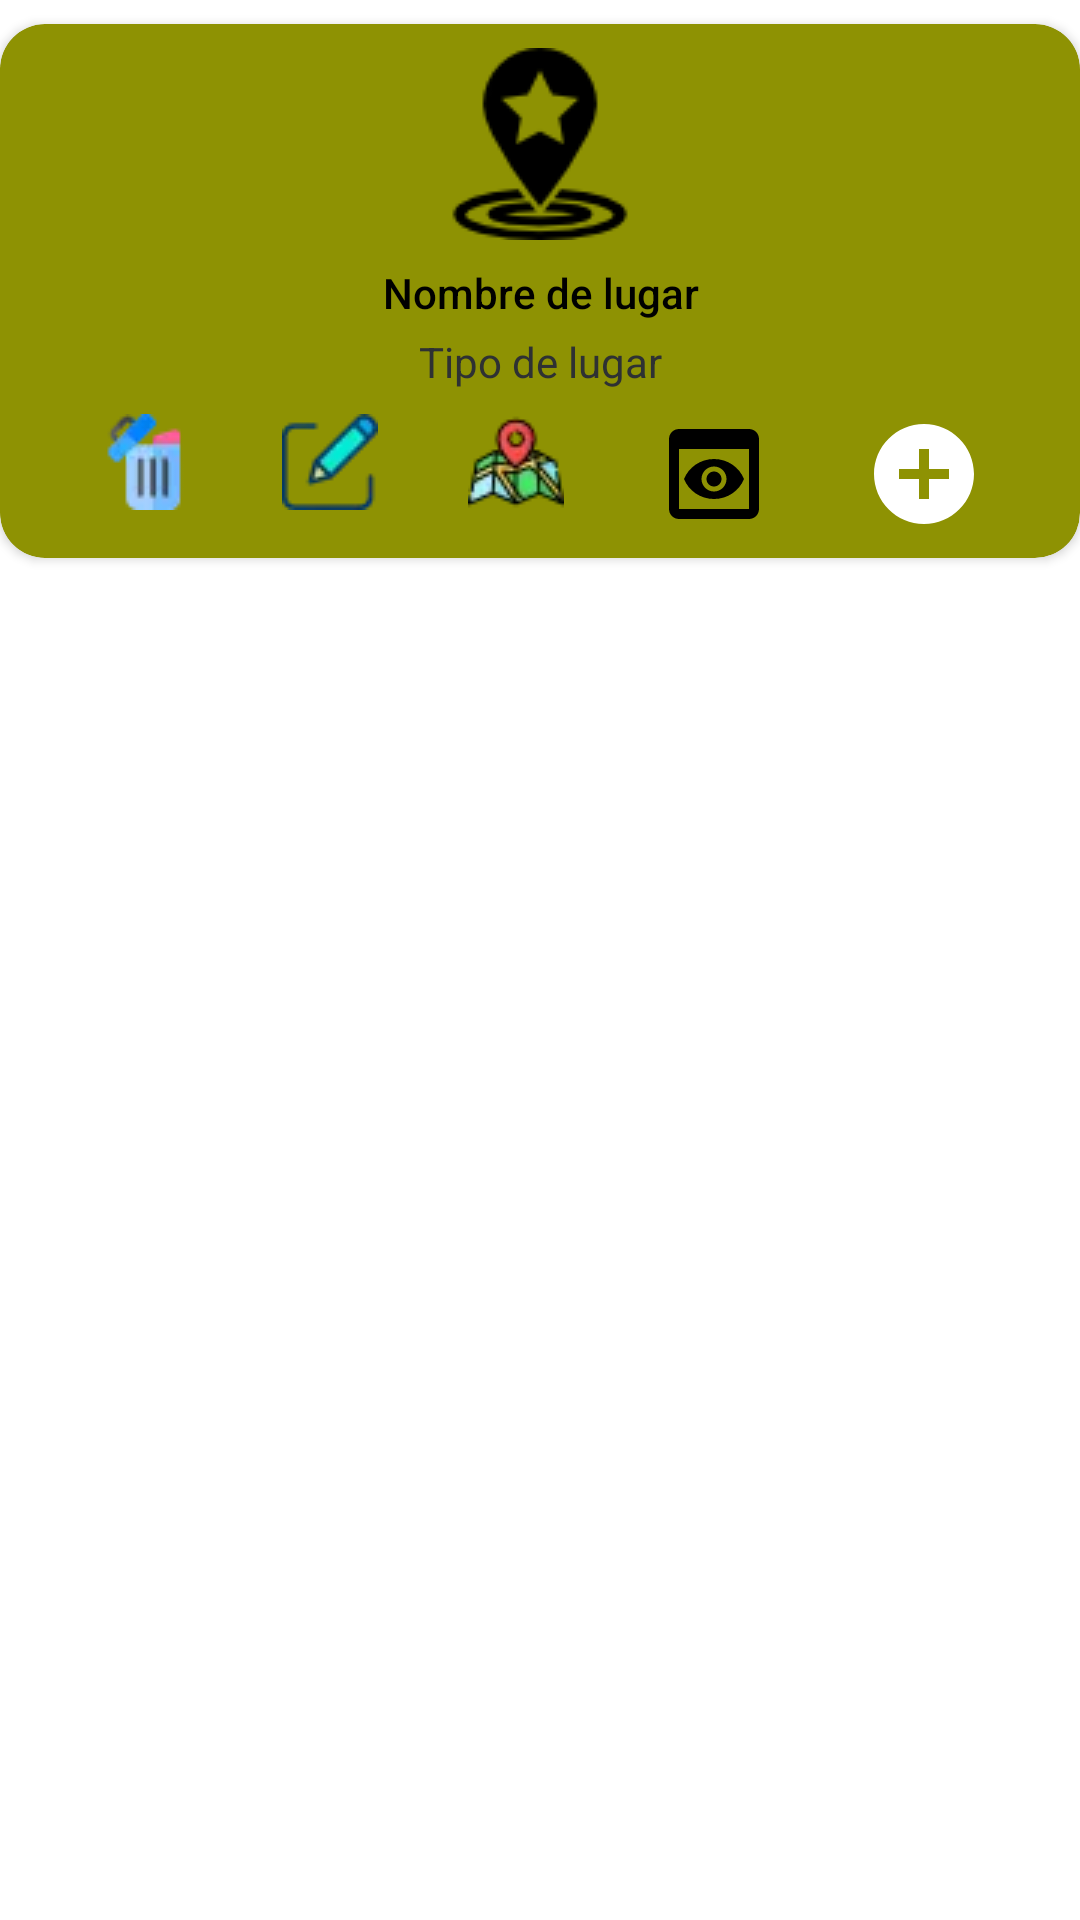

Layout XML and referenced resources for this Android screen:
<!-- AndroidManifest.xml: application theme Theme.Examen_201830020043_Ejercicio2 -->
<!-- res/layout/lugar_favorito_item.xml -->
<?xml version="1.0" encoding="utf-8"?>
<androidx.constraintlayout.widget.ConstraintLayout xmlns:android="http://schemas.android.com/apk/res/android"
    xmlns:app="http://schemas.android.com/apk/res-auto"
    xmlns:tools="http://schemas.android.com/tools"
    android:layout_width="match_parent"
    android:layout_height="wrap_content">

    <androidx.cardview.widget.CardView
        android:layout_width="match_parent"
        android:layout_height="wrap_content"
        android:layout_marginTop="8dp"
        app:cardBackgroundColor="@color/golden_color"
        app:cardCornerRadius="15dp"
        app:layout_constraintEnd_toEndOf="parent"
        app:layout_constraintStart_toStartOf="parent"
        app:layout_constraintTop_toTopOf="parent">

        <androidx.constraintlayout.widget.ConstraintLayout
            android:layout_width="match_parent"
            android:layout_height="wrap_content">

            <ImageView
                android:id="@+id/imageView2"
                android:layout_width="wrap_content"
                android:layout_height="wrap_content"
                android:layout_marginTop="8dp"
                app:layout_constraintEnd_toEndOf="parent"
                app:layout_constraintStart_toStartOf="parent"
                app:layout_constraintTop_toTopOf="parent"
                app:srcCompat="@drawable/lugar_favorito" />

            <TextView
                android:id="@+id/tvNombreLugar"
                android:layout_width="0dp"
                android:layout_height="wrap_content"
                android:layout_marginStart="8dp"
                android:layout_marginTop="8dp"
                android:layout_marginEnd="8dp"
                android:gravity="center"
                android:text="Nombre de lugar"
                android:textAppearance="@style/TextAppearance.AppCompat.Body2"
                android:textColor="@color/black"
                app:layout_constraintEnd_toEndOf="parent"
                app:layout_constraintStart_toStartOf="parent"
                app:layout_constraintTop_toBottomOf="@+id/imageView2" />

            <TextView
                android:id="@+id/tvTipoLugar"
                android:layout_width="0dp"
                android:layout_height="wrap_content"
                android:layout_marginTop="4dp"
                android:gravity="center"
                android:text="Tipo de lugar"
                android:textColor="@color/material_dynamic_neutral20"
                app:layout_constraintEnd_toEndOf="@+id/tvNombreLugar"
                app:layout_constraintHorizontal_bias="0.0"
                app:layout_constraintStart_toStartOf="@+id/tvNombreLugar"
                app:layout_constraintTop_toBottomOf="@+id/tvNombreLugar" />

            <LinearLayout
                android:layout_width="wrap_content"
                android:layout_height="match_parent"
                android:layout_marginStart="8dp"
                android:layout_marginTop="8dp"
                android:layout_marginEnd="8dp"
                android:layout_marginBottom="8dp"
                android:orientation="horizontal"
                app:layout_constraintBottom_toBottomOf="parent"
                app:layout_constraintEnd_toEndOf="parent"
                app:layout_constraintStart_toStartOf="parent"
                app:layout_constraintTop_toBottomOf="@+id/tvTipoLugar">

                <ImageView
                    android:id="@+id/imgDeleteLugar"
                    android:layout_width="wrap_content"
                    android:layout_height="wrap_content"
                    android:layout_marginRight="30dp"
                    app:srcCompat="@drawable/eliminar" />

                <ImageView
                    android:id="@+id/imgEditLugar"
                    android:layout_width="wrap_content"
                    android:layout_height="wrap_content"
                    android:layout_marginRight="30dp"
                    app:srcCompat="@drawable/editar" />

                <ImageView
                    android:id="@+id/imgAbrirMapaLugar"
                    android:layout_width="wrap_content"
                    android:layout_height="wrap_content"
                    android:layout_marginRight="30dp"
                    app:srcCompat="@drawable/maps" />

                <ImageView
                    android:id="@+id/imgVerLugar"
                    android:layout_width="wrap_content"
                    android:layout_height="wrap_content"
                    android:layout_marginRight="30dp"
                    app:srcCompat="@drawable/baseline_preview_24" />

                <ImageView
                    android:id="@+id/imgAddVisita"
                    android:layout_width="wrap_content"
                    android:layout_height="wrap_content"

                    app:srcCompat="@drawable/baseline_add_circle_24" />
            </LinearLayout>

        </androidx.constraintlayout.widget.ConstraintLayout>

    </androidx.cardview.widget.CardView>
</androidx.constraintlayout.widget.ConstraintLayout>
<!-- resources referenced by this layout -->
<resources>
  <color name="black">#FF000000</color>
  <color name="golden_color">#8E9203</color>
  <!-- drawable baseline_add_circle_24 (drawable) -->
  <vector android:height="40dp" android:tint="@color/white"
      android:viewportHeight="24" android:viewportWidth="24"
      android:width="40dp" xmlns:android="http://schemas.android.com/apk/res/android">
      <path android:fillColor="@android:color/white" android:pathData="M12,2C6.48,2 2,6.48 2,12s4.48,10 10,10 10,-4.48 10,-10S17.52,2 12,2zM17,13h-4v4h-2v-4L7,13v-2h4L11,7h2v4h4v2z"/>
  </vector>
  <!-- drawable baseline_preview_24 (drawable) -->
  <vector android:height="40dp" android:tint="#000000"
      android:viewportHeight="24" android:viewportWidth="24"
      android:width="40dp" xmlns:android="http://schemas.android.com/apk/res/android">
      <path android:fillColor="@android:color/white" android:pathData="M19,3H5C3.89,3 3,3.9 3,5v14c0,1.1 0.89,2 2,2h14c1.1,0 2,-0.9 2,-2V5C21,3.9 20.11,3 19,3zM19,19H5V7h14V19zM13.5,13c0,0.83 -0.67,1.5 -1.5,1.5s-1.5,-0.67 -1.5,-1.5c0,-0.83 0.67,-1.5 1.5,-1.5S13.5,12.17 13.5,13zM12,9c-2.73,0 -5.06,1.66 -6,4c0.94,2.34 3.27,4 6,4s5.06,-1.66 6,-4C17.06,10.66 14.73,9 12,9zM12,15.5c-1.38,0 -2.5,-1.12 -2.5,-2.5c0,-1.38 1.12,-2.5 2.5,-2.5c1.38,0 2.5,1.12 2.5,2.5C14.5,14.38 13.38,15.5 12,15.5z"/>
  </vector>
  <!-- drawable editar: webp bitmap (drawable, 814 bytes) -->
  <!-- drawable eliminar: webp bitmap (drawable, 728 bytes) -->
  <!-- drawable lugar_favorito: webp bitmap (drawable, 1136 bytes) -->
  <!-- drawable maps: webp bitmap (drawable, 1120 bytes) -->
  <style name="Theme.Examen_201830020043_Ejercicio2" parent="Theme.MaterialComponents.DayNight.DarkActionBar">
          
          <item name="colorPrimary">@color/purple_500</item>
          <item name="colorPrimaryVariant">@color/purple_700</item>
          <item name="colorOnPrimary">@color/white</item>
          
          <item name="colorSecondary">@color/teal_200</item>
          <item name="colorSecondaryVariant">@color/teal_700</item>
          <item name="colorOnSecondary">@color/black</item>
          
          <item name="android:statusBarColor">?attr/colorPrimaryVariant</item>
          
      </style>
  <color name="white">#FFFFFFFF</color>
  <color name="purple_500">#FF6200EE</color>
  <color name="purple_700">#FF3700B3</color>
  <color name="teal_200">#FF03DAC5</color>
  <color name="teal_700">#FF018786</color>
</resources>
